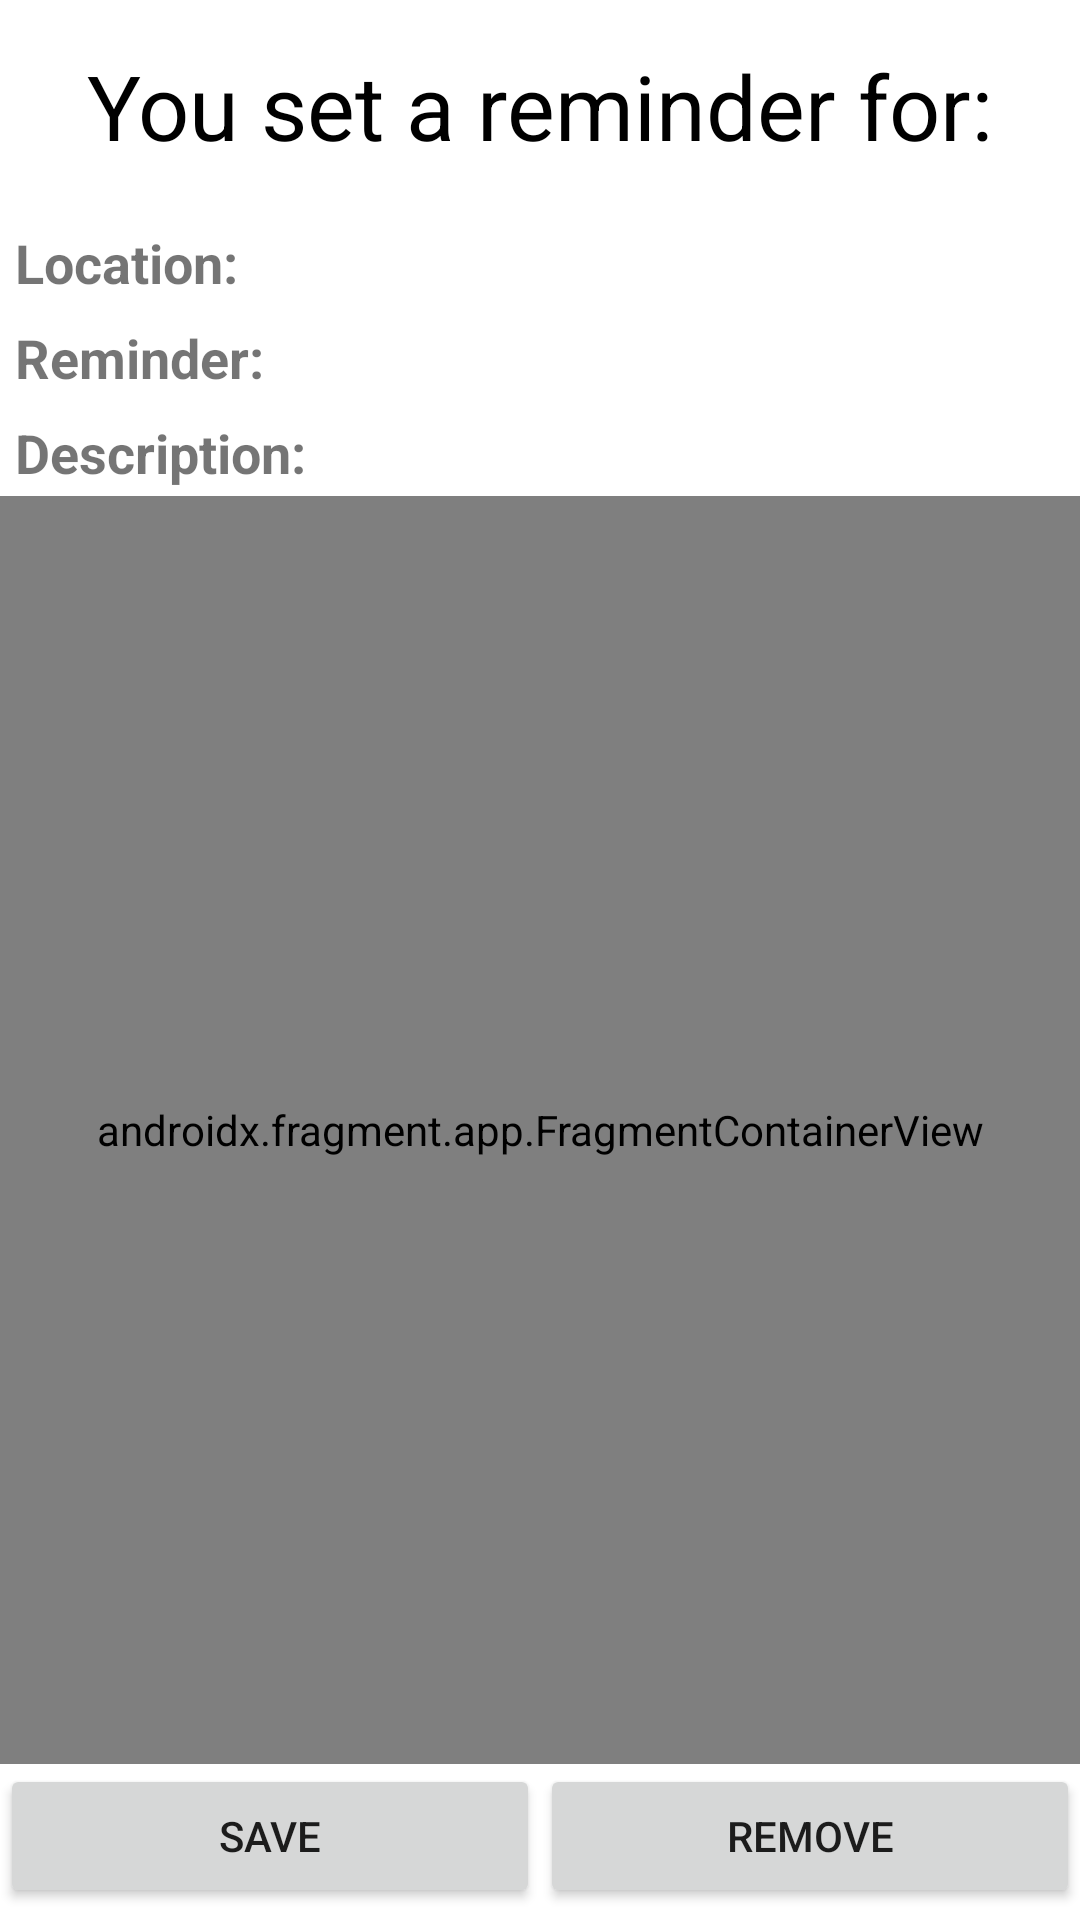

The Android layout XML behind this screen, and the referenced resources:
<!-- AndroidManifest.xml: application theme AppTheme -->
<!-- res/layout/fragment_detail_reminder.xml -->
<?xml version="1.0" encoding="utf-8"?>
<layout xmlns:android="http://schemas.android.com/apk/res/android"
    xmlns:app="http://schemas.android.com/apk/res-auto"
    xmlns:tools="http://schemas.android.com/tools">

    <data>

        <variable
            name="viewModel"
            type="com.udacity.project4.locationreminders.reminderdetails.ReminderDetailViewModel" />
    </data>

    <androidx.constraintlayout.widget.ConstraintLayout
        android:layout_width="match_parent"
        android:layout_height="match_parent"
        android:background="@color/white">

        <TextView
            android:id="@+id/testTV"
            android:layout_width="match_parent"
            android:layout_height="wrap_content"
            android:padding="@dimen/padding_normal"
            android:text="@string/reminder_detail_heading"
            android:textAlignment="center"
            android:textColor="@color/black"
            android:textSize="@dimen/text_size_xlarge"
            app:layout_constraintEnd_toEndOf="parent"
            app:layout_constraintStart_toStartOf="parent"
            app:layout_constraintTop_toTopOf="parent"
            tools:text="@string/reminder_detail_heading" />

        <TextView
            android:id="@+id/rdf_location_head"
            android:layout_width="wrap_content"
            android:layout_height="wrap_content"
            android:padding="@dimen/padding_small"
            android:text="@string/rdf_location_head"
            android:textSize="@dimen/text_size_medium"
            android:textStyle="bold"
            app:layout_constraintStart_toStartOf="parent"
            app:layout_constraintTop_toBottomOf="@+id/testTV"
            tools:text="@string/rdf_location_head" />

        <TextView
            android:id="@+id/rdf_location"
            android:layout_width="0dp"
            android:layout_height="wrap_content"
            android:padding="@dimen/padding_small"
            android:textColor="@color/colorAccent"
            android:textStyle="bold"
            app:layout_constraintBottom_toBottomOf="@+id/rdf_location_head"
            app:layout_constraintEnd_toEndOf="parent"
            app:layout_constraintStart_toEndOf="@+id/rdf_location_head"
            app:layout_constraintTop_toTopOf="@+id/rdf_location_head"
            tools:text="TextView" />

        <TextView
            android:id="@+id/rdf_title_head"
            android:layout_width="wrap_content"
            android:layout_height="wrap_content"
            android:padding="@dimen/padding_small"
            android:text="@string/rdf_title_head"
            android:textSize="@dimen/text_size_medium"
            android:textStyle="bold"
            app:layout_constraintStart_toStartOf="parent"
            app:layout_constraintTop_toBottomOf="@+id/rdf_location"
            tools:text="@string/rdf_title_head" />

        <TextView
            android:id="@+id/rdf_title"
            android:layout_width="0dp"
            android:layout_height="wrap_content"
            android:padding="@dimen/padding_small"
            android:textColor="@color/black"
            android:textStyle="normal"
            app:layout_constraintBottom_toBottomOf="@+id/rdf_title_head"
            app:layout_constraintEnd_toEndOf="parent"
            app:layout_constraintStart_toEndOf="@+id/rdf_title_head"
            app:layout_constraintTop_toBottomOf="@+id/rdf_location"
            tools:text="TextView" />

        <TextView
            android:id="@+id/rdf_description_head"
            android:layout_width="wrap_content"
            android:layout_height="wrap_content"
            android:padding="@dimen/padding_small"
            android:text="@string/rdf_description"
            android:textSize="@dimen/text_size_medium"
            android:textStyle="bold"
            app:layout_constraintStart_toStartOf="parent"
            app:layout_constraintTop_toBottomOf="@+id/rdf_title"
            tools:text="@string/rdf_description" />

        <TextView
            android:id="@+id/rdf_description"
            android:layout_width="0dp"
            android:layout_height="wrap_content"
            android:padding="@dimen/padding_small"
            android:textColor="@color/black"
            android:textStyle="normal"
            app:layout_constraintEnd_toEndOf="parent"
            app:layout_constraintStart_toEndOf="@+id/rdf_description_head"
            app:layout_constraintTop_toBottomOf="@+id/rdf_title_head"
            tools:text="TextView" />

        <androidx.fragment.app.FragmentContainerView
            android:id="@+id/rdf_map"
            android:name="com.google.android.gms.maps.SupportMapFragment"
            android:layout_width="0dp"
            android:layout_height="0dp"
            app:layout_constraintBottom_toTopOf="@id/rdf_ll_buttons"
            app:layout_constraintEnd_toEndOf="parent"
            app:layout_constraintStart_toStartOf="parent"
            app:layout_constraintTop_toBottomOf="@id/rdf_description"
            tools:layout="@layout/fragment_select_location" />
        <LinearLayout
            android:layout_width="match_parent"
            android:layout_height="wrap_content"
            android:id="@+id/rdf_ll_buttons"
            android:orientation="horizontal"
            app:layout_constraintBottom_toBottomOf="parent">

        <Button
            android:id="@+id/btn_back"
            android:layout_width="wrap_content"
            android:layout_height="wrap_content"
            android:layout_marginBottom="4dp"
            android:text="@string/rdf_btn_save_text"
            android:layout_weight="1"
            app:layout_constraintBottom_toBottomOf="parent"
            app:layout_constraintStart_toStartOf="parent" />

        <Button
            android:id="@+id/btn_remove"
            android:layout_width="wrap_content"
            android:layout_height="wrap_content"
            android:text="@string/rdf_btn_remove_text"
            android:layout_weight="1"
            app:layout_constraintBottom_toBottomOf="parent"
            app:layout_constraintEnd_toEndOf="parent"
            app:layout_constraintStart_toEndOf="@+id/btn_back" />
        </LinearLayout>


    </androidx.constraintlayout.widget.ConstraintLayout>

</layout>
<!-- res/layout/fragment_select_location.xml (included above) -->
<?xml version="1.0" encoding="utf-8"?>
<layout xmlns:android="http://schemas.android.com/apk/res/android"
    xmlns:app="http://schemas.android.com/apk/res-auto"
    xmlns:tools="http://schemas.android.com/tools">

    <data>

        <variable
            name="viewModel"
            type="com.udacity.project4.locationreminders.savereminder.SaveReminderViewModel" />
    </data>

    <androidx.constraintlayout.widget.ConstraintLayout
        android:layout_width="match_parent"
        android:layout_height="match_parent">
        
        <androidx.fragment.app.FragmentContainerView
            android:id="@+id/map"
            android:name="com.google.android.gms.maps.SupportMapFragment"
            android:layout_width="match_parent"
            android:layout_height="match_parent"
            app:layout_constraintBottom_toBottomOf="parent"
            app:layout_constraintEnd_toEndOf="parent"
            app:layout_constraintStart_toStartOf="parent"
            app:layout_constraintTop_toTopOf="parent"
            tools:layout="@layout/fragment_select_location" />

    </androidx.constraintlayout.widget.ConstraintLayout>
</layout>
<!-- resources referenced by this layout -->
<resources>
  <dimen name="padding_normal">15dp</dimen>
  <dimen name="padding_small">5dp</dimen>
  <dimen name="text_size_medium">18sp</dimen>
  <dimen name="text_size_xlarge">30sp</dimen>
  <string name="rdf_btn_remove_text">Remove</string>
  <string name="rdf_btn_save_text">Save</string>
  <string name="rdf_description">Description:</string>
  <string name="rdf_location_head">Location:</string>
  <string name="rdf_title_head">Reminder:</string>
  <string name="reminder_detail_heading">You set a reminder for:</string>
  <style name="AppTheme" parent="Theme.AppCompat.Light.DarkActionBar">
          
          <item name="colorPrimary">@color/colorPrimary</item>
          <item name="colorPrimaryDark">@color/colorPrimaryDark</item>
          <item name="colorAccent">@color/colorAccent</item>
      </style>
  <!-- not gathered from this repository: default colours our renderer supplied (Android Studio template values) -->
  <color name="black">#FF000000</color>
  <color name="white">#FFFFFFFF</color>
  <color name="colorPrimary">#FF6200EE</color>
  <color name="colorPrimaryDark">#FF3700B3</color>
  <color name="colorAccent">#FF03DAC5</color>
</resources>
